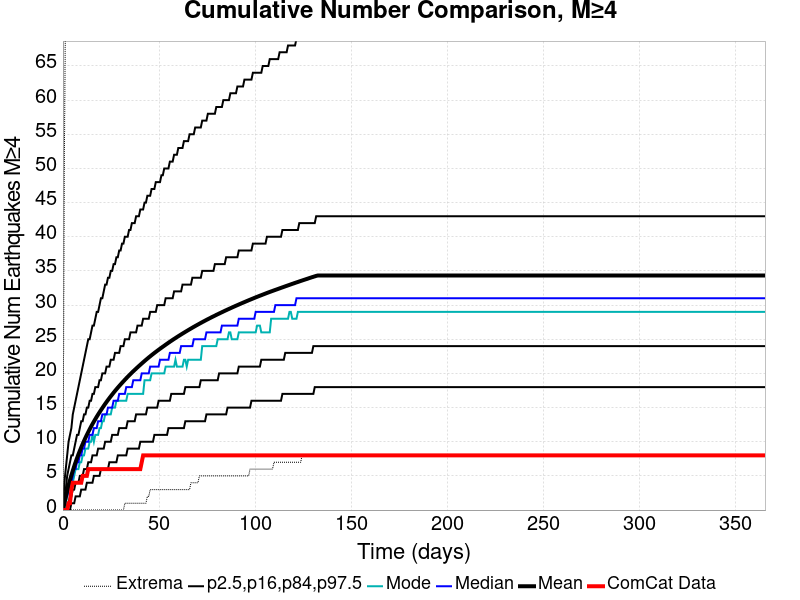

Values plotted in this chart, from the file beside it:
Time (days), ComCat Data, Simulation Mean, Simulation Median, Simulation Mode, Simulation Minimum, Simulation Maximum, 2.5 %-ile, 16 %-ile, 84 %-ile, 97.5 %-ile
0.0, 0.0, 0.0, 0.0, 0.0, 0.0, 0.0, 0.0, 0.0, 0.0, 0.0
0.732, 0.0, 0.977, 1.0, 0.0, 0.0, 51.0, 0.0, 0.0, 2.0, 4.0
1.464, 0.0, 1.913, 2.0, 1.0, 0.0, 79.0, 0.0, 0.0, 3.0, 6.0
2.196, 0.0, 2.792, 2.0, 2.0, 0.0, 99.0, 0.0, 1.0, 5.0, 8.0
2.928, 1.0, 3.608, 3.0, 3.0, 0.0, 112.0, 0.0, 1.0, 6.0, 10.0
3.66, 1.0, 4.369, 4.0, 3.0, 0.0, 128.0, 0.0, 2.0, 7.0, 11.0
4.392, 3.0, 5.09, 4.0, 4.0, 0.0, 143.0, 1.0, 2.0, 8.0, 12.0
5.124, 4.0, 5.763, 5.0, 4.0, 0.0, 147.0, 1.0, 3.0, 8.0, 14.0
5.856, 4.0, 6.404, 6.0, 5.0, 0.0, 155.0, 1.0, 3.0, 9.0, 15.0
6.588, 4.0, 7.011, 6.0, 6.0, 0.0, 165.0, 2.0, 4.0, 10.0, 16.0
7.32, 4.0, 7.59, 7.0, 6.0, 0.0, 170.0, 2.0, 4.0, 11.0, 17.0
8.052, 4.0, 8.14, 7.0, 6.0, 0.0, 172.0, 2.0, 4.0, 11.0, 18.0
8.784, 4.0, 8.666, 8.0, 7.0, 0.0, 174.0, 2.0, 5.0, 12.0, 19.0
9.516, 4.0, 9.171, 8.0, 7.0, 0.0, 175.0, 3.0, 5.0, 13.0, 20.0
10.25, 5.0, 9.656, 9.0, 8.0, 0.0, 179.0, 3.0, 5.0, 13.0, 21.0
10.98, 5.0, 10.12, 9.0, 8.0, 0.0, 182.0, 3.0, 6.0, 14.0, 22.0
11.71, 5.0, 10.57, 10.0, 9.0, 0.0, 188.0, 3.0, 6.0, 14.0, 23.0
12.44, 5.0, 11, 10.0, 9.0, 0.0, 189.0, 4.0, 6.0, 15.0, 24.0
13.18, 6.0, 11.42, 10.0, 9.0, 0.0, 191.0, 4.0, 7.0, 15.0, 25.0
13.91, 6.0, 11.82, 11.0, 10.0, 0.0, 203.0, 4.0, 7.0, 16.0, 25.0
14.64, 6.0, 12.21, 11.0, 10.0, 0.0, 211.0, 4.0, 7.0, 16.0, 26.0
15.37, 6.0, 12.59, 11.0, 11.0, 0.0, 214.0, 4.0, 8.0, 17.0, 27.0
16.1, 6.0, 12.95, 12.0, 10.0, 0.0, 215.0, 5.0, 8.0, 17.0, 27.0
16.84, 6.0, 13.3, 12.0, 11.0, 0.0, 216.0, 5.0, 8.0, 18.0, 28.0
17.57, 6.0, 13.65, 12.0, 11.0, 0.0, 219.0, 5.0, 8.0, 18.0, 29.0
18.3, 6.0, 13.99, 13.0, 11.0, 0.0, 225.0, 5.0, 9.0, 18.0, 29.0
19.03, 6.0, 14.31, 13.0, 12.0, 0.0, 228.0, 5.0, 9.0, 19.0, 30.0
19.76, 6.0, 14.63, 13.0, 12.0, 0.0, 228.0, 6.0, 9.0, 19.0, 31.0
20.49, 6.0, 14.93, 14.0, 13.0, 0.0, 228.0, 6.0, 9.0, 20.0, 31.0
21.23, 6.0, 15.24, 14.0, 13.0, 0.0, 229.0, 6.0, 9.0, 20.0, 32.0
21.96, 6.0, 15.54, 14.0, 14.0, 0.0, 231.0, 6.0, 10.0, 20.0, 33.0
22.69, 6.0, 15.83, 14.0, 14.0, 0.0, 233.0, 6.0, 10.0, 21.0, 33.0
23.42, 6.0, 16.11, 15.0, 14.0, 0.0, 234.0, 6.0, 10.0, 21.0, 34.0
24.15, 6.0, 16.38, 15.0, 14.0, 0.0, 234.0, 7.0, 10.0, 21.0, 34.0
24.89, 6.0, 16.65, 15.0, 14.0, 0.0, 235.0, 7.0, 10.0, 22.0, 35.0
25.62, 6.0, 16.91, 15.0, 15.0, 0.0, 236.0, 7.0, 11.0, 22.0, 35.0
26.35, 6.0, 17.17, 16.0, 15.0, 0.0, 236.0, 7.0, 11.0, 22.0, 36.0
27.08, 6.0, 17.43, 16.0, 15.0, 0.0, 237.0, 7.0, 11.0, 23.0, 36.0
27.81, 6.0, 17.68, 16.0, 16.0, 0.0, 238.0, 7.0, 11.0, 23.0, 37.0
28.55, 6.0, 17.92, 16.0, 16.0, 0.0, 239.0, 8.0, 11.0, 23.0, 37.0
29.28, 6.0, 18.16, 17.0, 16.0, 0.0, 241.0, 8.0, 12.0, 23.0, 38.0
30.01, 6.0, 18.39, 17.0, 16.0, 0.0, 241.0, 8.0, 12.0, 24.0, 38.0
30.74, 6.0, 18.61, 17.0, 16.0, 0.0, 242.0, 8.0, 12.0, 24.0, 39.0
31.47, 6.0, 18.84, 17.0, 16.0, 0.0, 243.0, 8.0, 12.0, 24.0, 39.0
32.21, 6.0, 19.06, 17.0, 16.0, 1.0, 243.0, 8.0, 12.0, 25.0, 40.0
32.94, 6.0, 19.28, 18.0, 16.0, 1.0, 244.0, 8.0, 12.0, 25.0, 40.0
33.67, 6.0, 19.5, 18.0, 17.0, 1.0, 245.0, 9.0, 13.0, 25.0, 40.0
34.4, 6.0, 19.71, 18.0, 17.0, 1.0, 246.0, 9.0, 13.0, 25.0, 41.0
35.13, 6.0, 19.92, 18.0, 17.0, 1.0, 247.0, 9.0, 13.0, 26.0, 41.0
35.87, 6.0, 20.12, 18.0, 17.0, 1.0, 247.0, 9.0, 13.0, 26.0, 42.0
36.6, 6.0, 20.31, 19.0, 17.0, 1.0, 248.0, 9.0, 13.0, 26.0, 42.0
37.33, 6.0, 20.51, 19.0, 17.0, 1.0, 250.0, 9.0, 13.0, 26.0, 42.0
38.06, 6.0, 20.7, 19.0, 17.0, 1.0, 261.0, 9.0, 14.0, 26.0, 43.0
38.79, 6.0, 20.89, 19.0, 17.0, 1.0, 268.0, 9.0, 14.0, 27.0, 43.0
39.53, 6.0, 21.08, 19.0, 17.0, 1.0, 270.0, 9.0, 14.0, 27.0, 43.0
40.26, 6.0, 21.26, 19.0, 17.0, 1.0, 273.0, 10.0, 14.0, 27.0, 44.0
40.99, 7.0, 21.45, 20.0, 17.0, 1.0, 274.0, 10.0, 14.0, 27.0, 44.0
41.72, 8.0, 21.63, 20.0, 17.0, 1.0, 277.0, 10.0, 14.0, 28.0, 44.0
42.45, 8.0, 21.81, 20.0, 19.0, 1.0, 280.0, 10.0, 14.0, 28.0, 45.0
43.19, 8.0, 21.99, 20.0, 19.0, 1.0, 281.0, 10.0, 14.0, 28.0, 45.0
... 440 more rows
